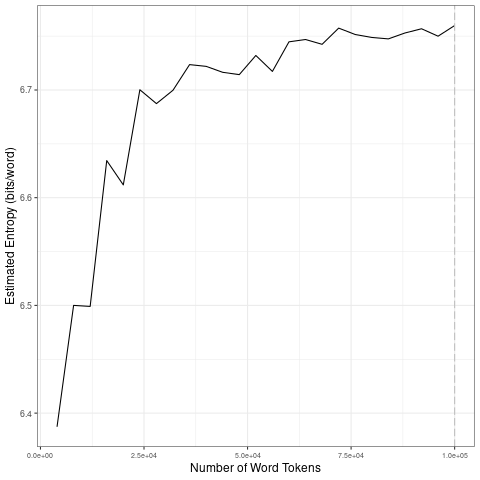

Values plotted in this chart, from the file beside it:
file, entropy.Corpus.Size, entropy.Entropy, sd.Corpus.Size, sd.SD
data/covid-clean/2020_by_fr/2020-09-21_t…, 4000, 6.387, 20000, 0.09971
data/covid-clean/2020_by_fr/2020-09-21_t…, 8000, 6.5, 40000, 0.01566
data/covid-clean/2020_by_fr/2020-09-21_t…, 12000, 6.499, 60000, 0.01311
data/covid-clean/2020_by_fr/2020-09-21_t…, 16000, 6.634, 80000, 0.005587
data/covid-clean/2020_by_fr/2020-09-21_t…, 20000, 6.612, 1e+05, 0.00502
data/covid-clean/2020_by_fr/2020-09-21_t…, 24000, 6.7, 20000, 0.09971
data/covid-clean/2020_by_fr/2020-09-21_t…, 28000, 6.687, 40000, 0.01566
data/covid-clean/2020_by_fr/2020-09-21_t…, 32000, 6.7, 60000, 0.01311
data/covid-clean/2020_by_fr/2020-09-21_t…, 36000, 6.724, 80000, 0.005587
data/covid-clean/2020_by_fr/2020-09-21_t…, 40000, 6.722, 1e+05, 0.00502
data/covid-clean/2020_by_fr/2020-09-21_t…, 44000, 6.716, 20000, 0.09971
data/covid-clean/2020_by_fr/2020-09-21_t…, 48000, 6.714, 40000, 0.01566
data/covid-clean/2020_by_fr/2020-09-21_t…, 52000, 6.732, 60000, 0.01311
data/covid-clean/2020_by_fr/2020-09-21_t…, 56000, 6.717, 80000, 0.005587
data/covid-clean/2020_by_fr/2020-09-21_t…, 60000, 6.745, 1e+05, 0.00502
data/covid-clean/2020_by_fr/2020-09-21_t…, 64000, 6.747, 20000, 0.09971
data/covid-clean/2020_by_fr/2020-09-21_t…, 68000, 6.742, 40000, 0.01566
data/covid-clean/2020_by_fr/2020-09-21_t…, 72000, 6.757, 60000, 0.01311
data/covid-clean/2020_by_fr/2020-09-21_t…, 76000, 6.751, 80000, 0.005587
data/covid-clean/2020_by_fr/2020-09-21_t…, 80000, 6.749, 1e+05, 0.00502
data/covid-clean/2020_by_fr/2020-09-21_t…, 84000, 6.747, 20000, 0.09971
data/covid-clean/2020_by_fr/2020-09-21_t…, 88000, 6.753, 40000, 0.01566
data/covid-clean/2020_by_fr/2020-09-21_t…, 92000, 6.757, 60000, 0.01311
data/covid-clean/2020_by_fr/2020-09-21_t…, 96000, 6.75, 80000, 0.005587
data/covid-clean/2020_by_fr/2020-09-21_t…, 1e+05, 6.76, 1e+05, 0.00502
